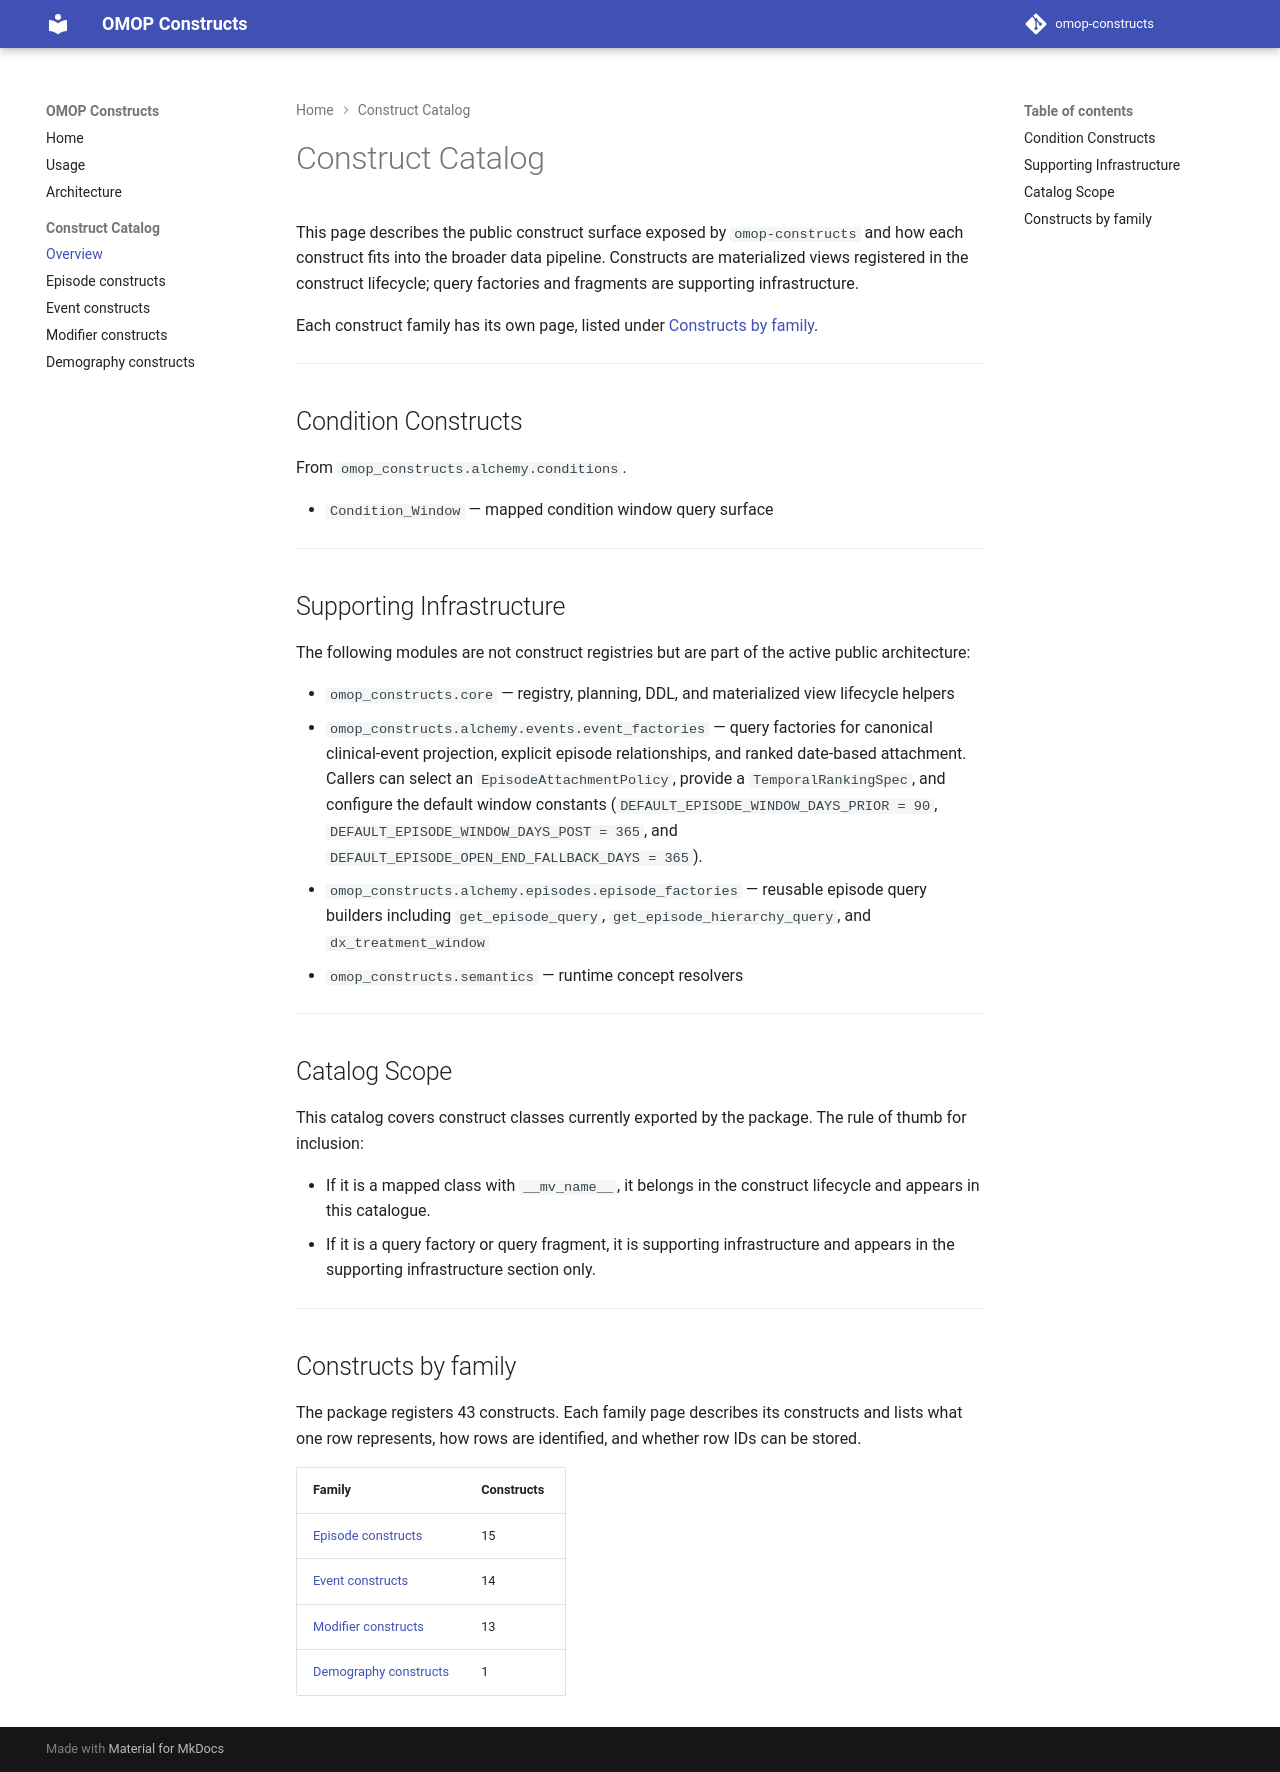

repository: AustralianCancerDataNetwork/omop-constructs · page: construct-catalog/index.html · generator: mkdocs

# Construct Catalog

This page describes the public construct surface exposed by `omop-constructs` and how each construct fits into the broader data pipeline. Constructs are materialized views registered in the construct lifecycle; query factories and fragments are supporting infrastructure.

Each construct family has its own page, listed under [Constructs by family](#constructs-by-family).

---

## Condition Constructs

From `omop_constructs.alchemy.conditions`.

- `Condition_Window` — mapped condition window query surface

---

## Supporting Infrastructure

The following modules are not construct registries but are part of the active public architecture:

- `omop_constructs.core` — registry, planning, DDL, and materialized view lifecycle helpers
- `omop_constructs.alchemy.events.event_factories` — query factories for canonical clinical-event projection, explicit episode relationships, and ranked date-based attachment. Callers can select an `EpisodeAttachmentPolicy`, provide a `TemporalRankingSpec`, and configure the default window constants (`DEFAULT_EPISODE_WINDOW_DAYS_PRIOR = 90`, `DEFAULT_EPISODE_WINDOW_DAYS_POST = 365`, and `DEFAULT_EPISODE_OPEN_END_FALLBACK_DAYS = 365`).
- `omop_constructs.alchemy.episodes.episode_factories` — reusable episode query builders including `get_episode_query`, `get_episode_hierarchy_query`, and `dx_treatment_window`
- `omop_constructs.semantics` — runtime concept resolvers

---

## Catalog Scope

This catalog covers construct classes currently exported by the package. The rule of thumb for inclusion:

- If it is a mapped class with `__mv_name__`, it belongs in the construct lifecycle and appears in this catalogue.
- If it is a query factory or query fragment, it is supporting infrastructure and appears in the supporting infrastructure section only.

---

<!-- BEGIN GENERATED: construct-contracts -->

<!-- Generated from construct-contracts.toml. Do not edit by hand; run `python -m omop_constructs.core.catalogue docs/construct-catalog.md`. -->

## Constructs by family

The package registers 43 constructs. Each family page describes its constructs and lists what one row represents, how rows are identified, and whether row IDs can be stored.

| Family | Constructs |
|---|---|
| [Episode constructs](constructs/episodes.md) | 15 |
| [Event constructs](constructs/events.md) | 14 |
| [Modifier constructs](constructs/modifiers.md) | 13 |
| [Demography constructs](constructs/demography.md) | 1 |

<!-- END GENERATED: construct-contracts -->
